Image classification data set "dataset_main" (Markelowww/diplom on GitHub). Class labels (4): AMD, CSR, DME, ERM.

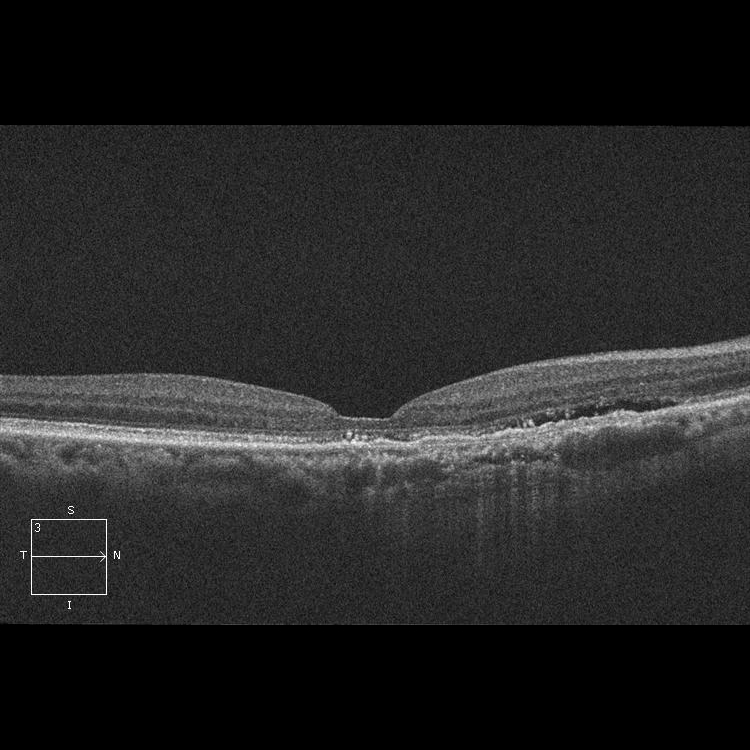
Label: CSR

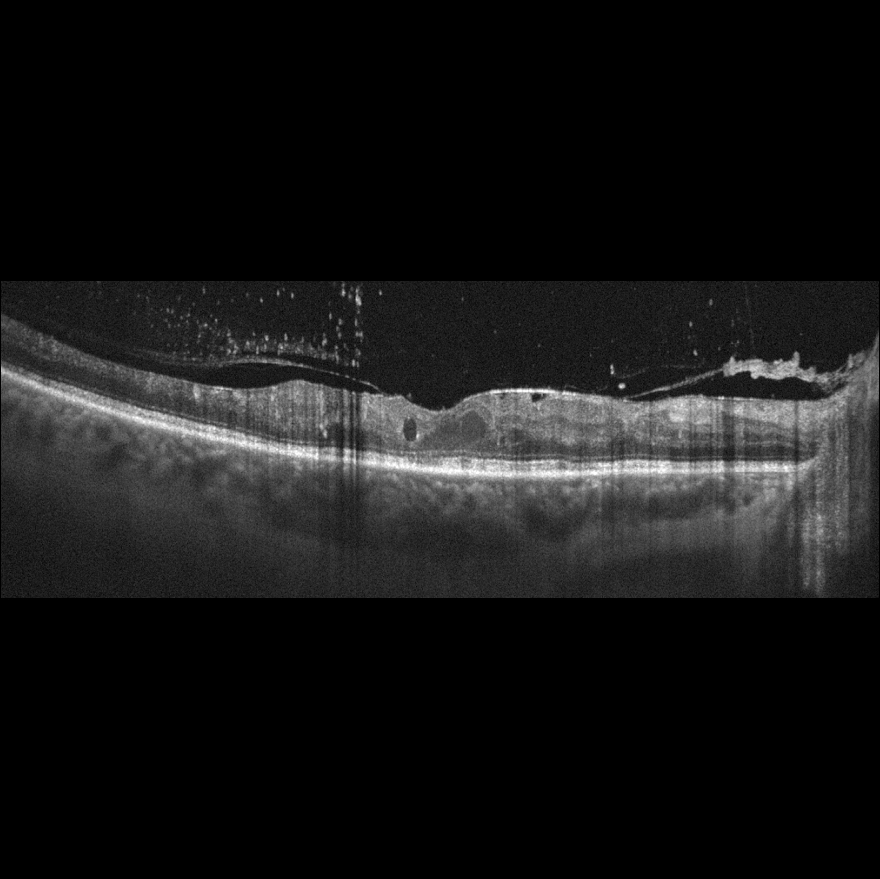
Label: DME

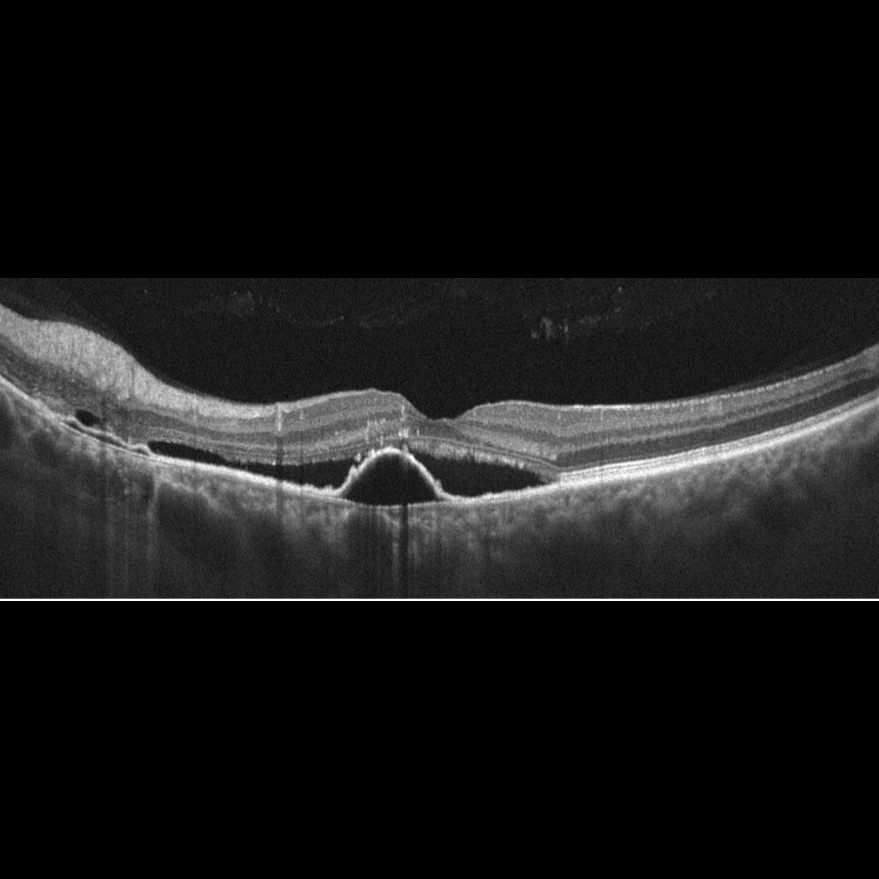
Label: AMD

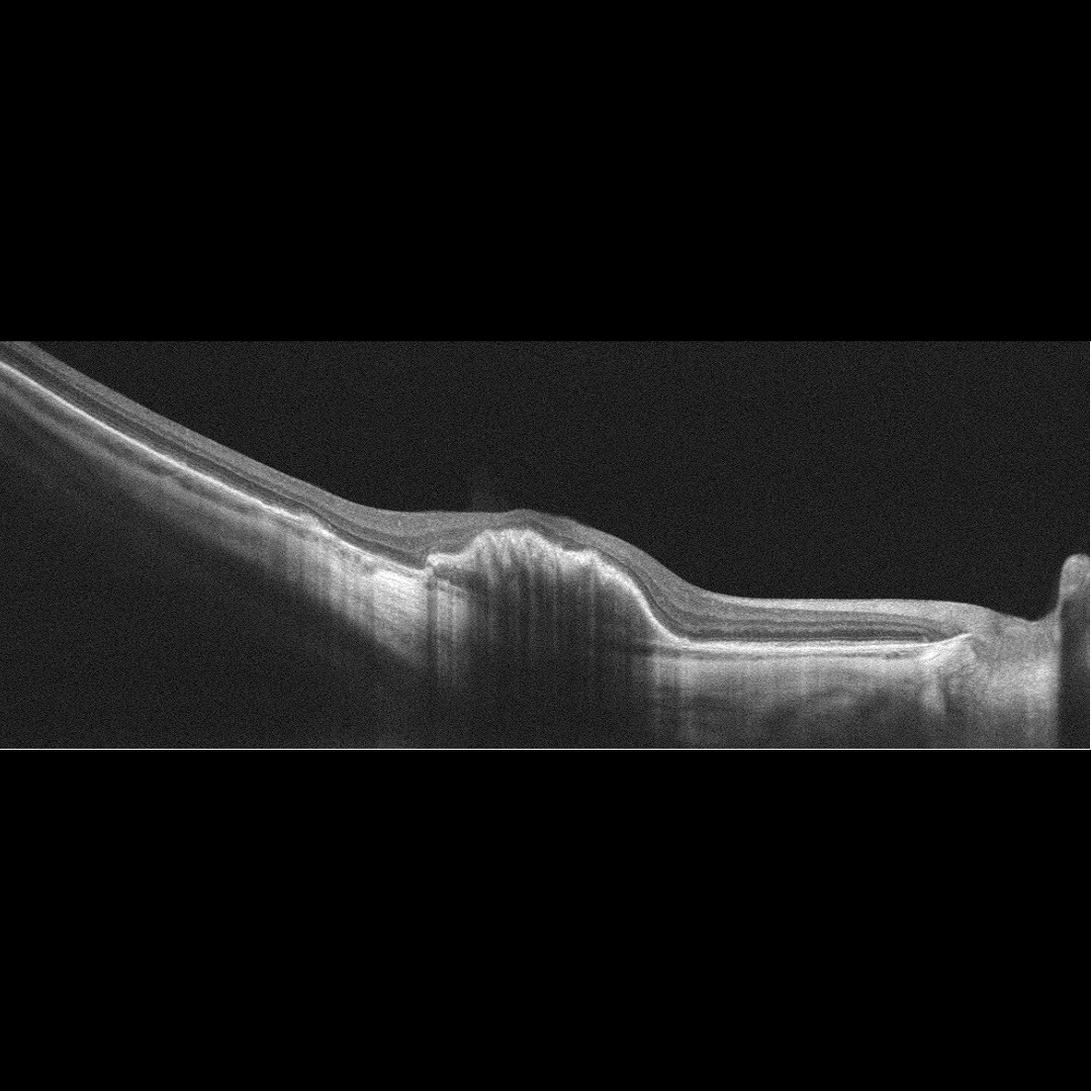
Label: AMD

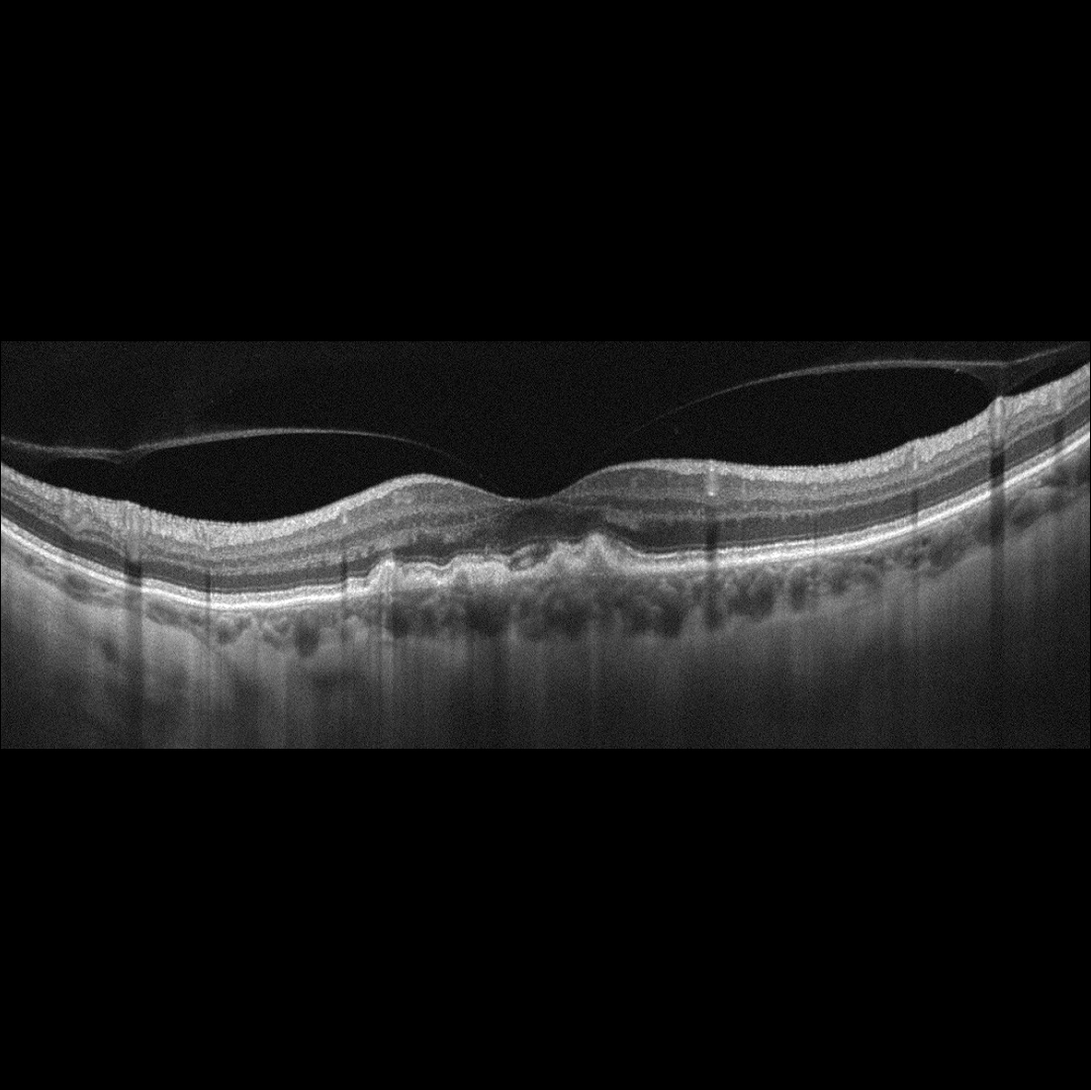
Label: AMD

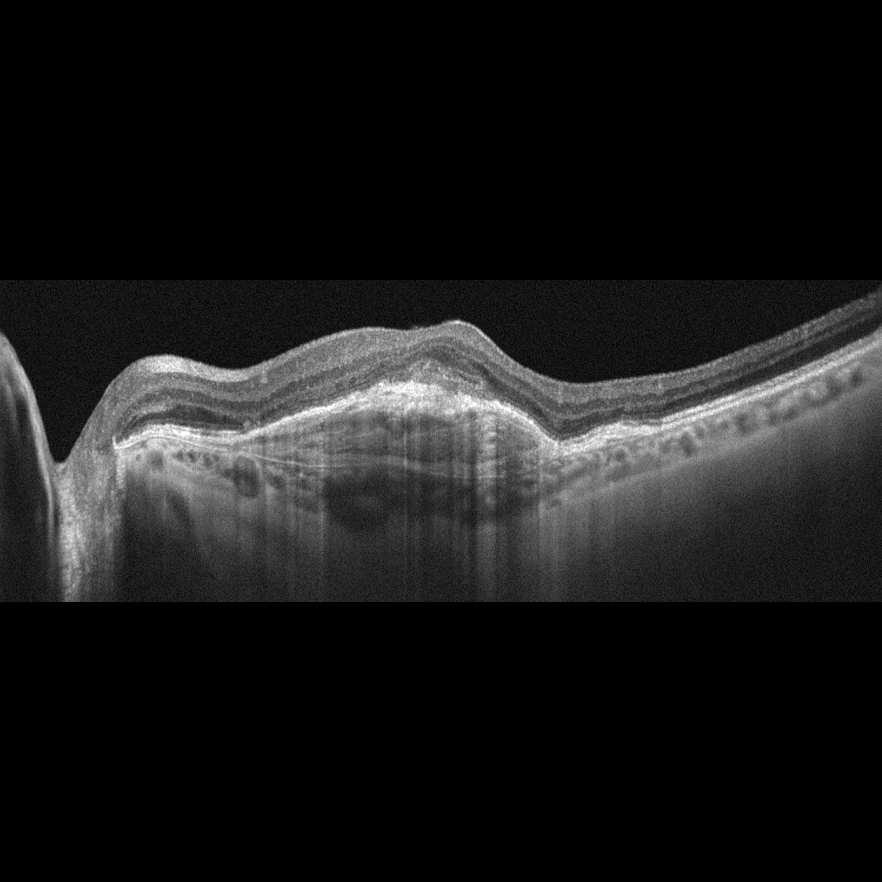
Label: AMD
